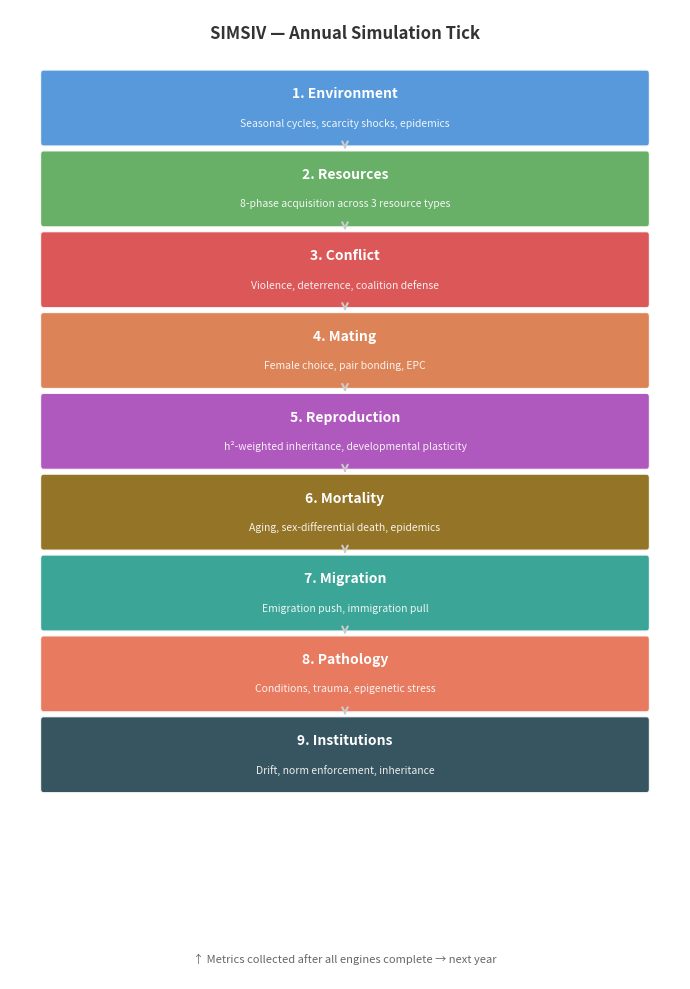

Write the Python code that produced this figure. (Note: this script raises an exception after producing the figure.)
"""Figure 1: SIMSIV Annual Tick Architecture."""
import matplotlib.pyplot as plt
import matplotlib.patches as mpatches

fig, ax = plt.subplots(figsize=(7, 10))
ax.set_xlim(0, 10)
ax.set_ylim(0, 12)
ax.axis('off')

engines = [
    ("1. Environment",    "Seasonal cycles, scarcity shocks, epidemics",      "#4A90D9"),
    ("2. Resources",      "8-phase acquisition across 3 resource types",       "#5BA85B"),
    ("3. Conflict",       "Violence, deterrence, coalition defense",            "#D94A4A"),
    ("4. Mating",         "Female choice, pair bonding, EPC",                  "#D97A4A"),
    ("5. Reproduction",   "h\u00b2-weighted inheritance, developmental plasticity", "#A84AB8"),
    ("6. Mortality",      "Aging, sex-differential death, epidemics",          "#8B6914"),
    ("7. Migration",      "Emigration push, immigration pull",                 "#2A9D8F"),
    ("8. Pathology",      "Conditions, trauma, epigenetic stress",             "#E76F51"),
    ("9. Institutions",   "Drift, norm enforcement, inheritance",              "#264653"),
]

box_h = 0.85
gap   = 0.15
start = 11.2

for i, (title, subtitle, color) in enumerate(engines):
    y = start - i * (box_h + gap)
    rect = mpatches.FancyBboxPatch(
        (0.5, y - box_h), 9, box_h,
        boxstyle="round,pad=0.05",
        facecolor=color, edgecolor='white', linewidth=1.5, alpha=0.92
    )
    ax.add_patch(rect)
    ax.text(5, y - box_h/2 + 0.18, title,
            ha='center', va='center', fontsize=10,
            fontweight='bold', color='white')
    ax.text(5, y - box_h/2 - 0.18, subtitle,
            ha='center', va='center', fontsize=7.5,
            color='white', alpha=0.9)
    if i < len(engines) - 1:
        arrow_y = y - box_h - 0.02
        ax.annotate("", xy=(5, arrow_y - gap + 0.05),
                    xytext=(5, arrow_y),
                    arrowprops=dict(arrowstyle="->", color="#cccccc", lw=1.5))

ax.text(5, 11.7, "SIMSIV \u2014 Annual Simulation Tick",
        ha='center', va='center', fontsize=12, fontweight='bold', color='#333333')
ax.text(5, 0.25, "\u2191 Metrics collected after all engines complete \u2192 next year",
        ha='center', va='center', fontsize=8, color='#666666', style='italic')

plt.tight_layout()
plt.savefig("docs/figures/fig1_tick_architecture.png",
            dpi=150, bbox_inches='tight', facecolor='white')
plt.close()
print("Figure 1 saved.")
